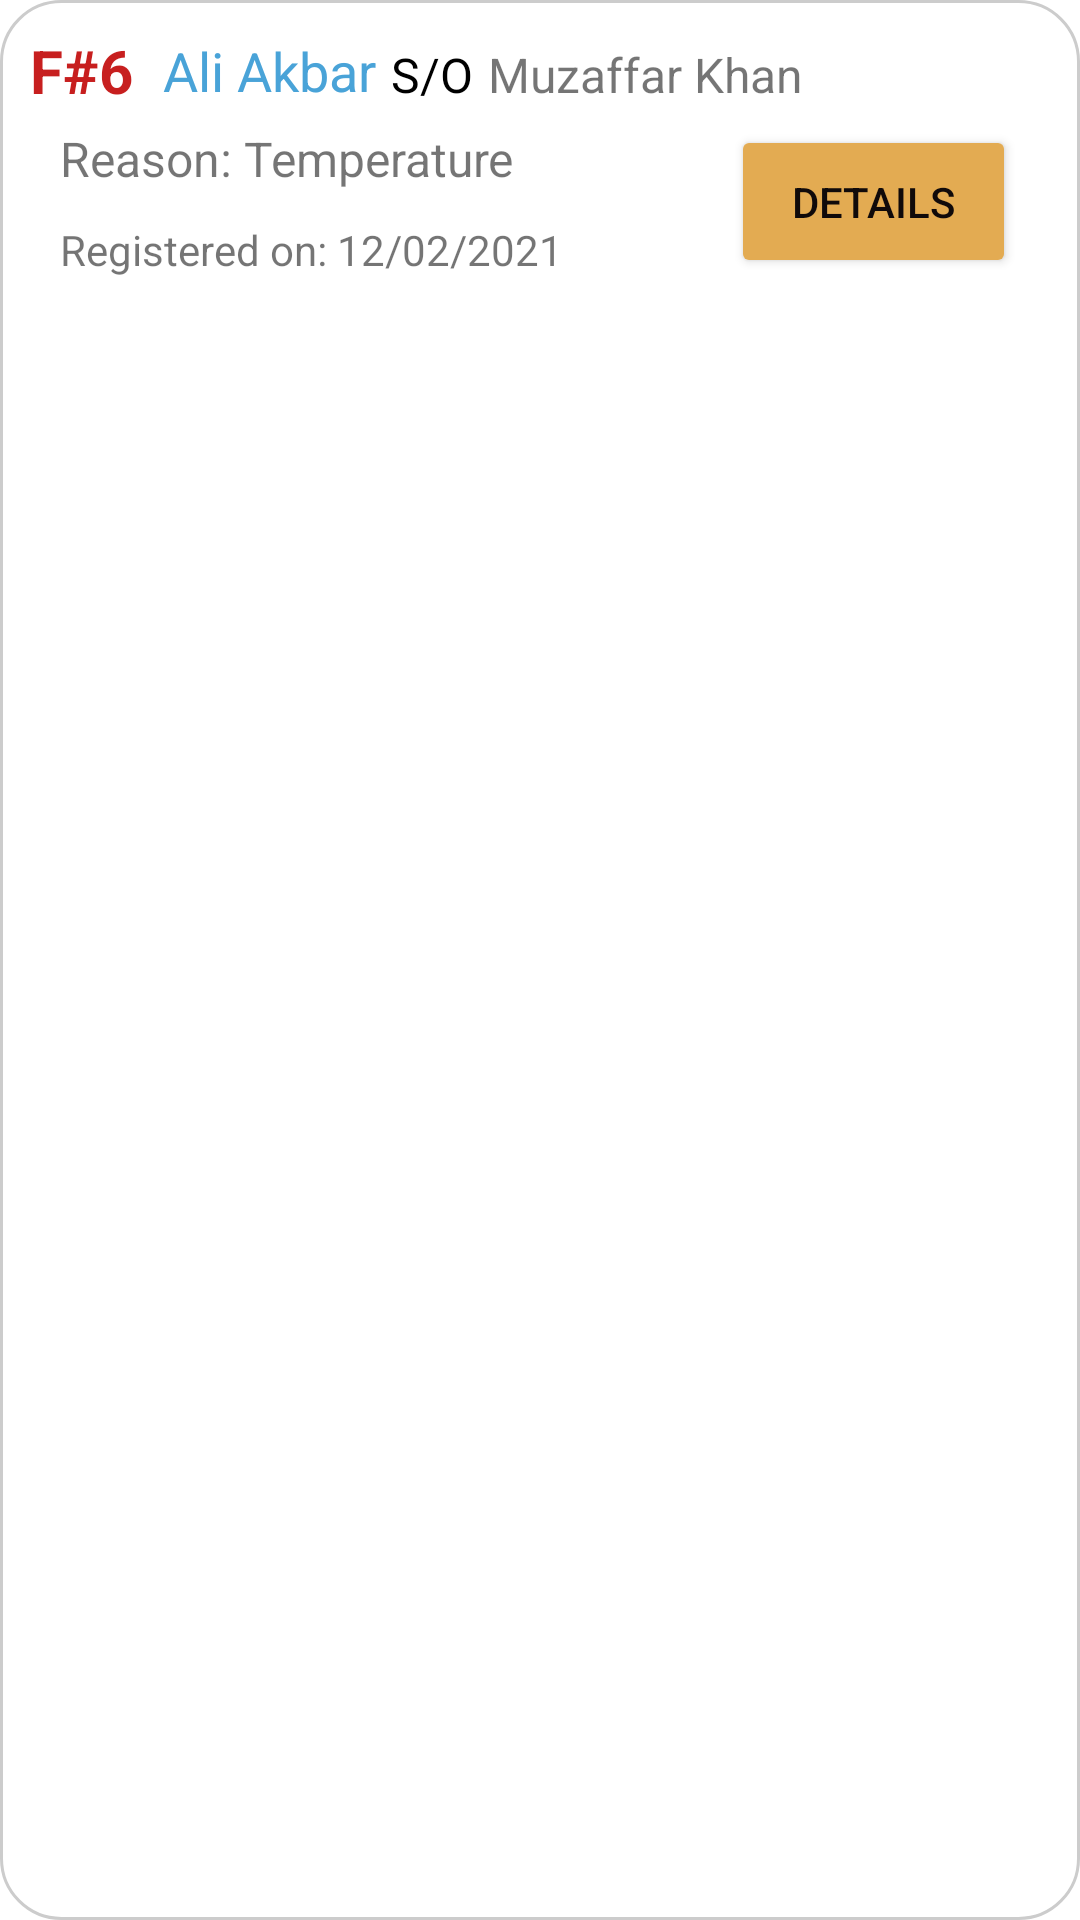

Produce the Android XML layout that renders to this screen, including the resource entries it uses.
<!-- AndroidManifest.xml: application theme Theme.HealthCareAutomation -->
<!-- res/layout/patient_item.xml -->
<?xml version="1.0" encoding="utf-8"?>
<androidx.constraintlayout.widget.ConstraintLayout xmlns:android="http://schemas.android.com/apk/res/android"
    xmlns:app="http://schemas.android.com/apk/res-auto"
    xmlns:tools="http://schemas.android.com/tools"
    android:layout_width="match_parent"
    android:layout_height="match_parent"
    android:layout_marginBottom="5dp"
    android:layout_marginLeft="5dp"
    android:layout_marginRight="5dp"
    android:background="@drawable/custom_border">

    <TextView
        android:id="@+id/patient_name"
        android:layout_width="wrap_content"
        android:layout_height="wrap_content"
        android:layout_marginStart="10dp"
        android:layout_marginLeft="10dp"
        android:text="Ali Akbar"
        android:textColor="#49A3D8"
        android:textSize="18dp"
        app:layout_constraintBottom_toBottomOf="@+id/patient_family"
        app:layout_constraintStart_toEndOf="@+id/patient_family"
        app:layout_constraintTop_toTopOf="@+id/patient_family" />

    <TextView
        android:id="@+id/fathers_name"
        android:layout_width="wrap_content"
        android:layout_height="wrap_content"
        android:layout_marginStart="5dp"
        android:layout_marginLeft="5dp"
        android:text="Muzaffar Khan"
        android:textSize="16dp"
        app:layout_constraintBottom_toBottomOf="@+id/relation"
        app:layout_constraintStart_toEndOf="@+id/relation"
        app:layout_constraintTop_toTopOf="@+id/relation" />

    <TextView
        android:id="@+id/relation"
        android:layout_width="wrap_content"
        android:layout_height="wrap_content"
        android:layout_marginStart="5dp"
        android:layout_marginLeft="5dp"
        android:text="S/O"
        android:textColor="#000000"
        android:textSize="16dp"
        app:layout_constraintBottom_toBottomOf="@+id/patient_name"
        app:layout_constraintStart_toEndOf="@+id/patient_name"
        app:layout_constraintTop_toTopOf="@+id/patient_name"
        app:layout_constraintVertical_bias="1.0" />

    <TextView
        android:id="@+id/patient_family"
        android:layout_width="wrap_content"
        android:layout_height="wrap_content"
        android:layout_marginStart="5dp"
        android:layout_marginLeft="5dp"
        android:layout_marginTop="5dp"
        android:text="F#6"
        android:textColor="#F7C51818"
        android:textSize="20dp"
        android:textStyle="bold"
        app:layout_constraintStart_toStartOf="parent"
        app:layout_constraintTop_toTopOf="parent" />

    <TextView
        android:id="@+id/patient_date"
        android:layout_width="wrap_content"
        android:layout_height="wrap_content"
        android:layout_marginTop="10dp"
        android:text="Registered on: 12/02/2021"
        app:layout_constraintStart_toStartOf="@+id/reason_text"
        app:layout_constraintTop_toBottomOf="@+id/reason_text" />

    <TextView
        android:id="@+id/reason_text"
        android:layout_width="wrap_content"
        android:layout_height="wrap_content"
        android:layout_marginStart="10dp"
        android:layout_marginLeft="10dp"
        android:layout_marginTop="5dp"
        android:text="Reason: Temperature"
        android:textSize="16dp"
        app:layout_constraintStart_toStartOf="@+id/patient_family"
        app:layout_constraintTop_toBottomOf="@+id/patient_family" />

    <Button
        android:id="@+id/patient_details"
        android:layout_width="95dp"
        android:layout_height="51dp"
        android:layout_marginEnd="5dp"
        android:layout_marginRight="5dp"
        android:text="Details"
        android:textColor="#100A0A"
        app:backgroundTint="#E3AB52"
        app:layout_constraintBottom_toBottomOf="@+id/patient_date"
        app:layout_constraintEnd_toEndOf="parent"
        app:layout_constraintHorizontal_bias="0.834"
        app:layout_constraintStart_toEndOf="@+id/patient_date"
        app:layout_constraintTop_toTopOf="@+id/reason_text"
        app:layout_constraintVertical_bias="1.0" />
</androidx.constraintlayout.widget.ConstraintLayout>
<!-- resources referenced by this layout -->
<resources>
  <!-- drawable custom_border (drawable) -->
  <?xml version="1.0" encoding="UTF-8"?>
  <shape xmlns:android="http://schemas.android.com/apk/res/android"
      android:shape="rectangle">
      <corners android:radius="20dp"/>
      <padding android:left="5dp" android:right="5dp" android:top="5dp" android:bottom="5dp"/>
      <margin android:bottom="10dp"/>
      <stroke android:width="1dp" android:color="#CCCCCC"/>
  </shape>
  <style name="Theme.HealthCareAutomation" parent="Theme.MaterialComponents.DayNight.DarkActionBar">
          
          <item name="colorPrimary">@color/purple_500</item>
          <item name="colorPrimaryVariant">@color/purple_700</item>
          <item name="colorOnPrimary">@color/white</item>
          
          <item name="colorSecondary">@color/teal_200</item>
          <item name="colorSecondaryVariant">@color/teal_700</item>
          <item name="colorOnSecondary">@color/black</item>
          
          <item name="android:statusBarColor" tools:targetApi="l">?attr/colorPrimaryVariant</item>
          
      </style>
  <!-- not gathered from this repository: default colours our renderer supplied (Android Studio template values) -->
  <color name="purple_500">#FF6200EE</color>
  <color name="purple_700">#FF3700B3</color>
  <color name="teal_200">#FF03DAC5</color>
  <color name="teal_700">#FF018786</color>
  <color name="black">#FF000000</color>
  <color name="white">#FFFFFFFF</color>
</resources>
